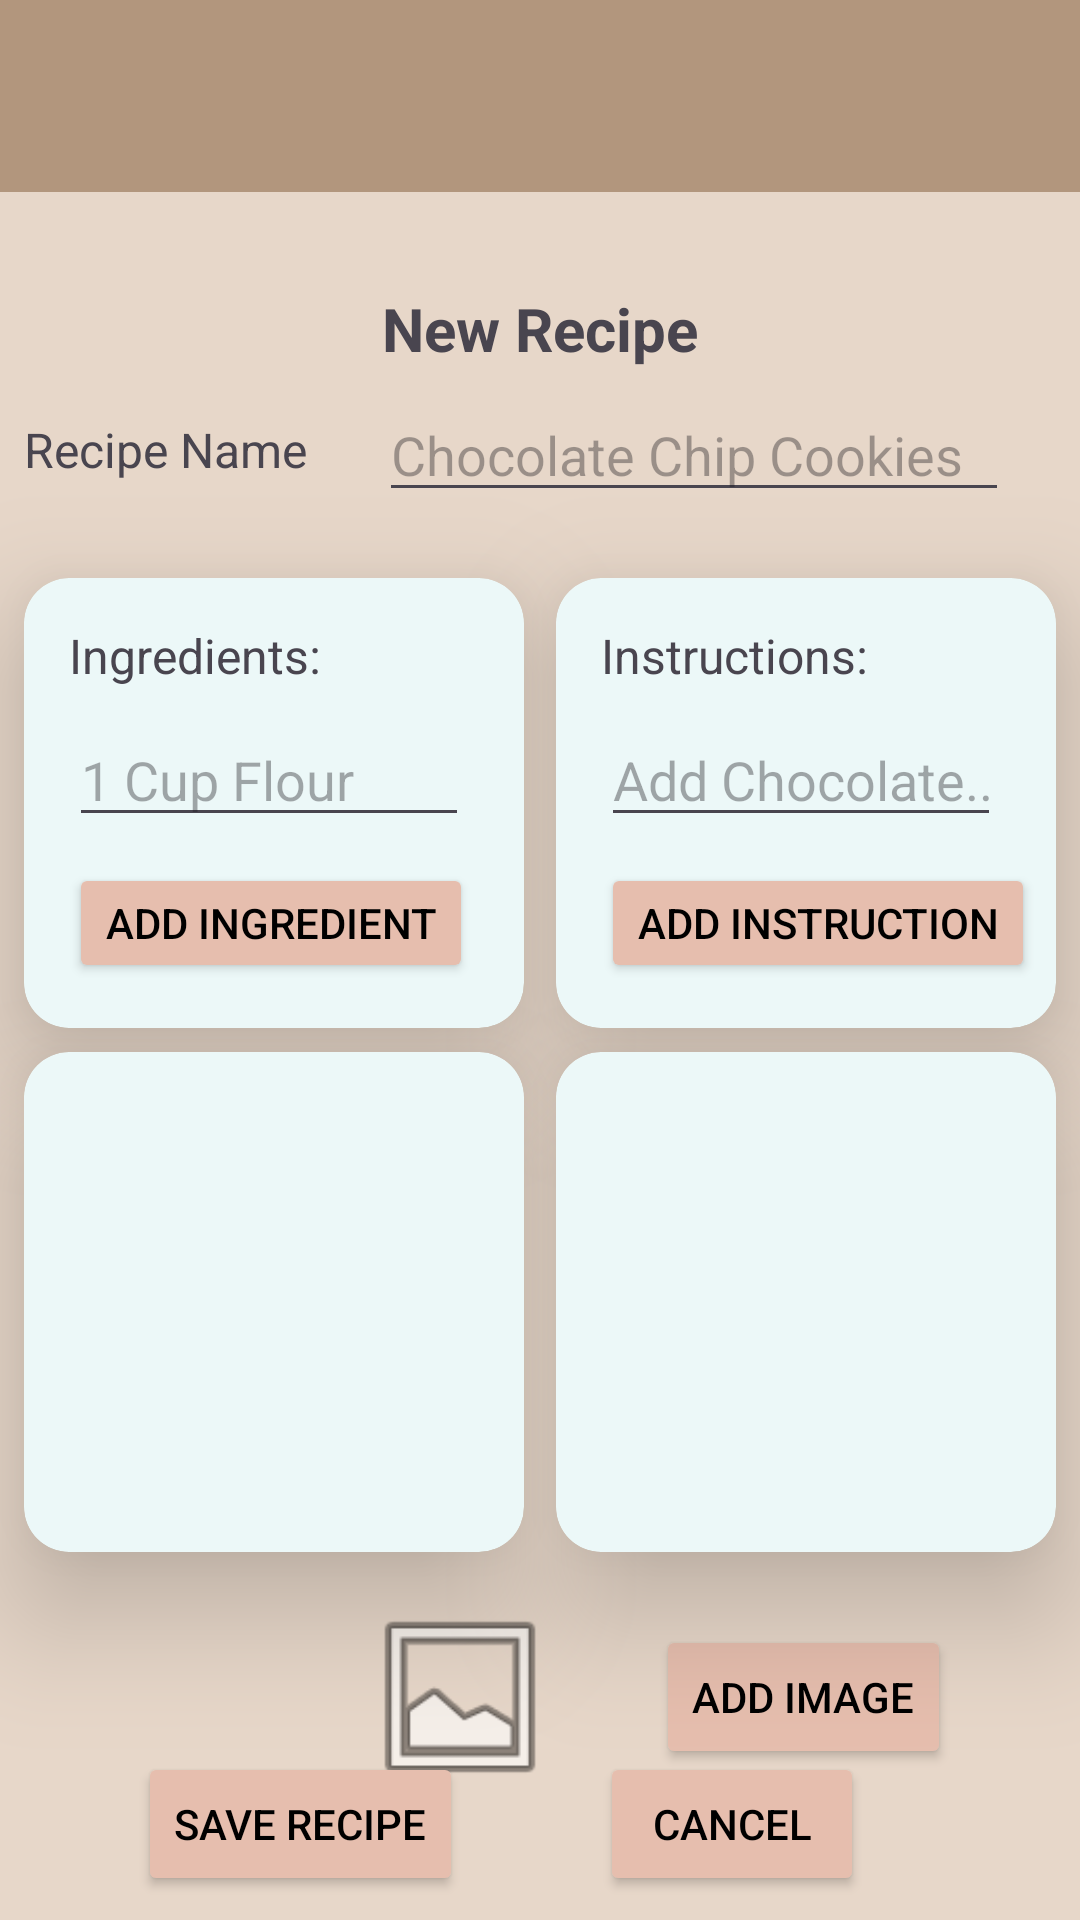

Layout XML and referenced resources for this Android screen:
<!-- AndroidManifest.xml: application theme Theme.RylanWight -->
<!-- res/layout/activity_new_recipe.xml -->
<?xml version="1.0" encoding="utf-8"?>
<androidx.constraintlayout.widget.ConstraintLayout xmlns:android="http://schemas.android.com/apk/res/android"
    xmlns:app="http://schemas.android.com/apk/res-auto"
    xmlns:tools="http://schemas.android.com/tools"
    android:id="@+id/main"
    android:layout_width="match_parent"
    android:layout_height="match_parent"
    android:background="#E7D7C9"
    tools:context=".new_recipe">

    <androidx.appcompat.widget.Toolbar
        android:id="@+id/tbNewRecipe"
        android:layout_width="409dp"
        android:layout_height="wrap_content"
        android:background="#B2967D"
        android:minHeight="?attr/actionBarSize"
        android:theme="?attr/actionBarTheme"
        app:layout_constraintEnd_toEndOf="parent"
        app:layout_constraintStart_toStartOf="parent"
        app:layout_constraintTop_toTopOf="parent" />

    <TextView
        android:id="@+id/tvNewRecipe"
        android:layout_width="wrap_content"
        android:layout_height="wrap_content"
        android:layout_marginTop="32dp"
        android:text="New Recipe"
        android:textSize="20sp"
        android:textStyle="bold"
        app:layout_constraintEnd_toEndOf="parent"
        app:layout_constraintStart_toStartOf="parent"
        app:layout_constraintTop_toBottomOf="@+id/tbNewRecipe" />

    <TextView
        android:id="@+id/lblRecipeName"
        android:layout_width="wrap_content"
        android:layout_height="wrap_content"
        android:layout_marginStart="8dp"
        android:layout_marginTop="16dp"
        android:text="Recipe Name"
        android:textSize="16sp"
        app:layout_constraintStart_toStartOf="parent"
        app:layout_constraintTop_toBottomOf="@+id/tvNewRecipe" />

    <EditText
        android:id="@+id/etRecipeName"
        style="@style/Widget.AppCompat.EditText"
        android:layout_width="wrap_content"
        android:layout_height="wrap_content"
        android:ems="10"
        android:hint="Chocolate Chip Cookies"
        android:inputType="text"
        app:layout_constraintBottom_toBottomOf="@+id/lblRecipeName"
        app:layout_constraintEnd_toEndOf="parent"
        app:layout_constraintStart_toEndOf="@+id/lblRecipeName"
        app:layout_constraintTop_toTopOf="@+id/lblRecipeName" />

    <androidx.cardview.widget.CardView
        android:id="@+id/ingredientCard"
        android:layout_width="500px"
        android:layout_height="450px"
        android:layout_marginStart="8dp"
        android:layout_marginTop="32dp"
        app:cardBackgroundColor="#ECF8F8"
        app:cardCornerRadius="15dp"
        app:cardElevation="24dp"
        app:layout_constraintStart_toStartOf="parent"
        app:layout_constraintTop_toBottomOf="@+id/lblRecipeName">

        <TextView
            android:id="@+id/lblIngredients"
            android:layout_width="wrap_content"
            android:layout_height="wrap_content"
            android:layout_marginStart="15dp"
            android:layout_marginTop="15dp"
            android:layout_marginBottom="15dp"
            android:text="Ingredients:"
            android:textSize="16sp" />

        <EditText
            android:id="@+id/etIngredient"
            android:layout_width="400px"
            android:layout_height="wrap_content"
            android:layout_marginStart="15dp"
            android:layout_marginTop="45dp"
            android:layout_marginBottom="15dp"
            android:ems="10"
            android:hint="1 Cup Flour"
            android:inputType="text" />

        <Button
            android:id="@+id/btnAddIngredient"
            android:layout_width="wrap_content"
            android:layout_height="wrap_content"
            android:layout_marginStart="15dp"
            android:layout_marginTop="95dp"
            android:layout_marginBottom="15dp"
            android:backgroundTint="#E6BEAE"
            android:text="Add Ingredient"
            android:textColor="#000000"
            app:strokeColor="#101010"
            app:strokeWidth="1dp" />
    </androidx.cardview.widget.CardView>

    <androidx.cardview.widget.CardView
        android:id="@+id/instructionCard"
        android:layout_width="500px"
        android:layout_height="450px"
        android:layout_marginEnd="8dp"
        app:cardBackgroundColor="#ECF8F8"
        app:cardCornerRadius="15dp"
        app:cardElevation="24dp"
        app:layout_constraintEnd_toEndOf="parent"
        app:layout_constraintTop_toTopOf="@+id/ingredientCard">

        <TextView
            android:id="@+id/lblInstructions"
            android:layout_width="wrap_content"
            android:layout_height="wrap_content"
            android:layout_marginStart="15dp"
            android:layout_marginTop="15dp"
            android:layout_marginBottom="15dp"
            android:text="Instructions:"
            android:textSize="16sp" />

        <EditText
            android:id="@+id/etInstruction"
            android:layout_width="400px"
            android:layout_height="wrap_content"
            android:layout_marginStart="15dp"
            android:layout_marginTop="45dp"
            android:layout_marginBottom="15dp"
            android:ems="10"
            android:hint="Add Chocolate..."
            android:inputType="text" />

        <Button
            android:id="@+id/btnAddInstruction"
            android:layout_width="wrap_content"
            android:layout_height="wrap_content"
            android:layout_marginStart="15dp"
            android:layout_marginTop="95dp"
            android:layout_marginBottom="15dp"
            android:backgroundTint="#E6BEAE"
            android:text="Add Instruction"
            android:textColor="#000000"
            app:strokeColor="#101010"
            app:strokeWidth="1dp" />
    </androidx.cardview.widget.CardView>

    <androidx.cardview.widget.CardView
        android:id="@+id/ingredientsListCard"
        android:layout_width="500px"
        android:layout_height="500px"
        android:layout_marginStart="8dp"
        android:layout_marginTop="8dp"
        app:cardBackgroundColor="#ECF8F8"
        app:cardCornerRadius="15dp"
        app:cardElevation="24dp"
        app:layout_constraintStart_toStartOf="parent"
        app:layout_constraintTop_toBottomOf="@+id/ingredientCard">

        <androidx.recyclerview.widget.RecyclerView
            android:id="@+id/ingredientsList"
            android:layout_width="match_parent"
            android:layout_height="match_parent"
            android:layout_marginStart="15dp"
            android:layout_marginTop="15dp" />
    </androidx.cardview.widget.CardView>

    <androidx.cardview.widget.CardView
        android:layout_width="500px"
        android:layout_height="500px"
        android:layout_marginTop="8dp"
        android:layout_marginEnd="8dp"
        app:cardBackgroundColor="#ECF8F8"
        app:cardCornerRadius="15dp"
        app:cardElevation="24dp"
        app:layout_constraintEnd_toEndOf="parent"
        app:layout_constraintTop_toBottomOf="@+id/instructionCard">

        <androidx.recyclerview.widget.RecyclerView
            android:id="@+id/instructionsList"
            android:layout_width="match_parent"
            android:layout_height="match_parent"
            android:layout_marginStart="15dp"
            android:layout_marginTop="15dp" />
    </androidx.cardview.widget.CardView>

    <ImageView
        android:id="@+id/imgRecipe"
        android:layout_width="200px"
        android:layout_height="200px"
        android:layout_marginStart="120dp"
        android:layout_marginTop="15dp"
        android:maxWidth="300px"
        android:maxHeight="300px"
        app:layout_constraintStart_toStartOf="parent"
        app:layout_constraintTop_toBottomOf="@+id/ingredientsListCard"
        app:srcCompat="@android:drawable/ic_menu_gallery" />

    <Button
        android:id="@+id/btnAddImg"
        android:layout_width="wrap_content"
        android:layout_height="wrap_content"
        android:layout_marginStart="32dp"
        android:backgroundTint="#E6BEAE"
        android:text="Add Image"
        android:textColor="#000000"
        app:layout_constraintBottom_toBottomOf="@+id/imgRecipe"
        app:layout_constraintStart_toEndOf="@+id/imgRecipe"
        app:layout_constraintTop_toTopOf="@+id/imgRecipe"
        app:strokeColor="#101010"
        app:strokeWidth="1dp" />

    <Button
        android:id="@+id/btnSaveRecipe"
        android:layout_width="wrap_content"
        android:layout_height="wrap_content"
        android:layout_marginBottom="8dp"
        android:backgroundTint="#E6BEAE"
        android:text="Save Recipe"
        android:textColor="#000000"
        app:layout_constraintBottom_toBottomOf="parent"
        app:layout_constraintEnd_toStartOf="@+id/btnClear"
        app:layout_constraintStart_toStartOf="parent"
        app:strokeColor="#101010"
        app:strokeWidth="1dp" />

    <Button
        android:id="@+id/btnClear"
        android:layout_width="wrap_content"
        android:layout_height="wrap_content"
        android:layout_marginEnd="72dp"
        android:layout_marginBottom="8dp"
        android:backgroundTint="#E6BEAE"
        android:text="Cancel"
        android:textColor="#000000"
        app:layout_constraintBottom_toBottomOf="parent"
        app:layout_constraintEnd_toEndOf="parent"
        app:strokeColor="#101010"
        app:strokeWidth="1dp" />
</androidx.constraintlayout.widget.ConstraintLayout>
<!-- resources referenced by this layout -->
<resources>
  <style name="Theme.RylanWight" parent="Base.Theme.RylanWight" />
  <style name="Base.Theme.RylanWight" parent="Theme.Material3.DayNight.NoActionBar">
          
          
      </style>
</resources>
